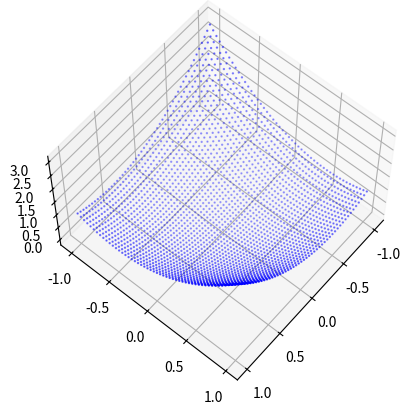

Write Python code to recreate this figure.
import numpy as np 
from mpl_toolkits.mplot3d import Axes3D
import matplotlib.pylab as plt


x = np.linspace(-1.0,1.0,50)
y = np.linspace(-1.0,1.0,50)

xx=[];yy=[];zz=[]

for i in range(50):
    for j in range(50):
        xx.append(x[i])
        yy.append(y[j])
        zz.append(x[i]**2+x[i]*y[j]+y[j]**2)

x = np.array(xx)
y = np.array(yy)
z = np.array(zz)

fig = plt.figure()
ax = fig.add_subplot(111,projection='3d')
ax.scatter(x,y,z,marker = '.',s=2,color='b')
ax.view_init(60,40)
plt.draw()
plt.show()
